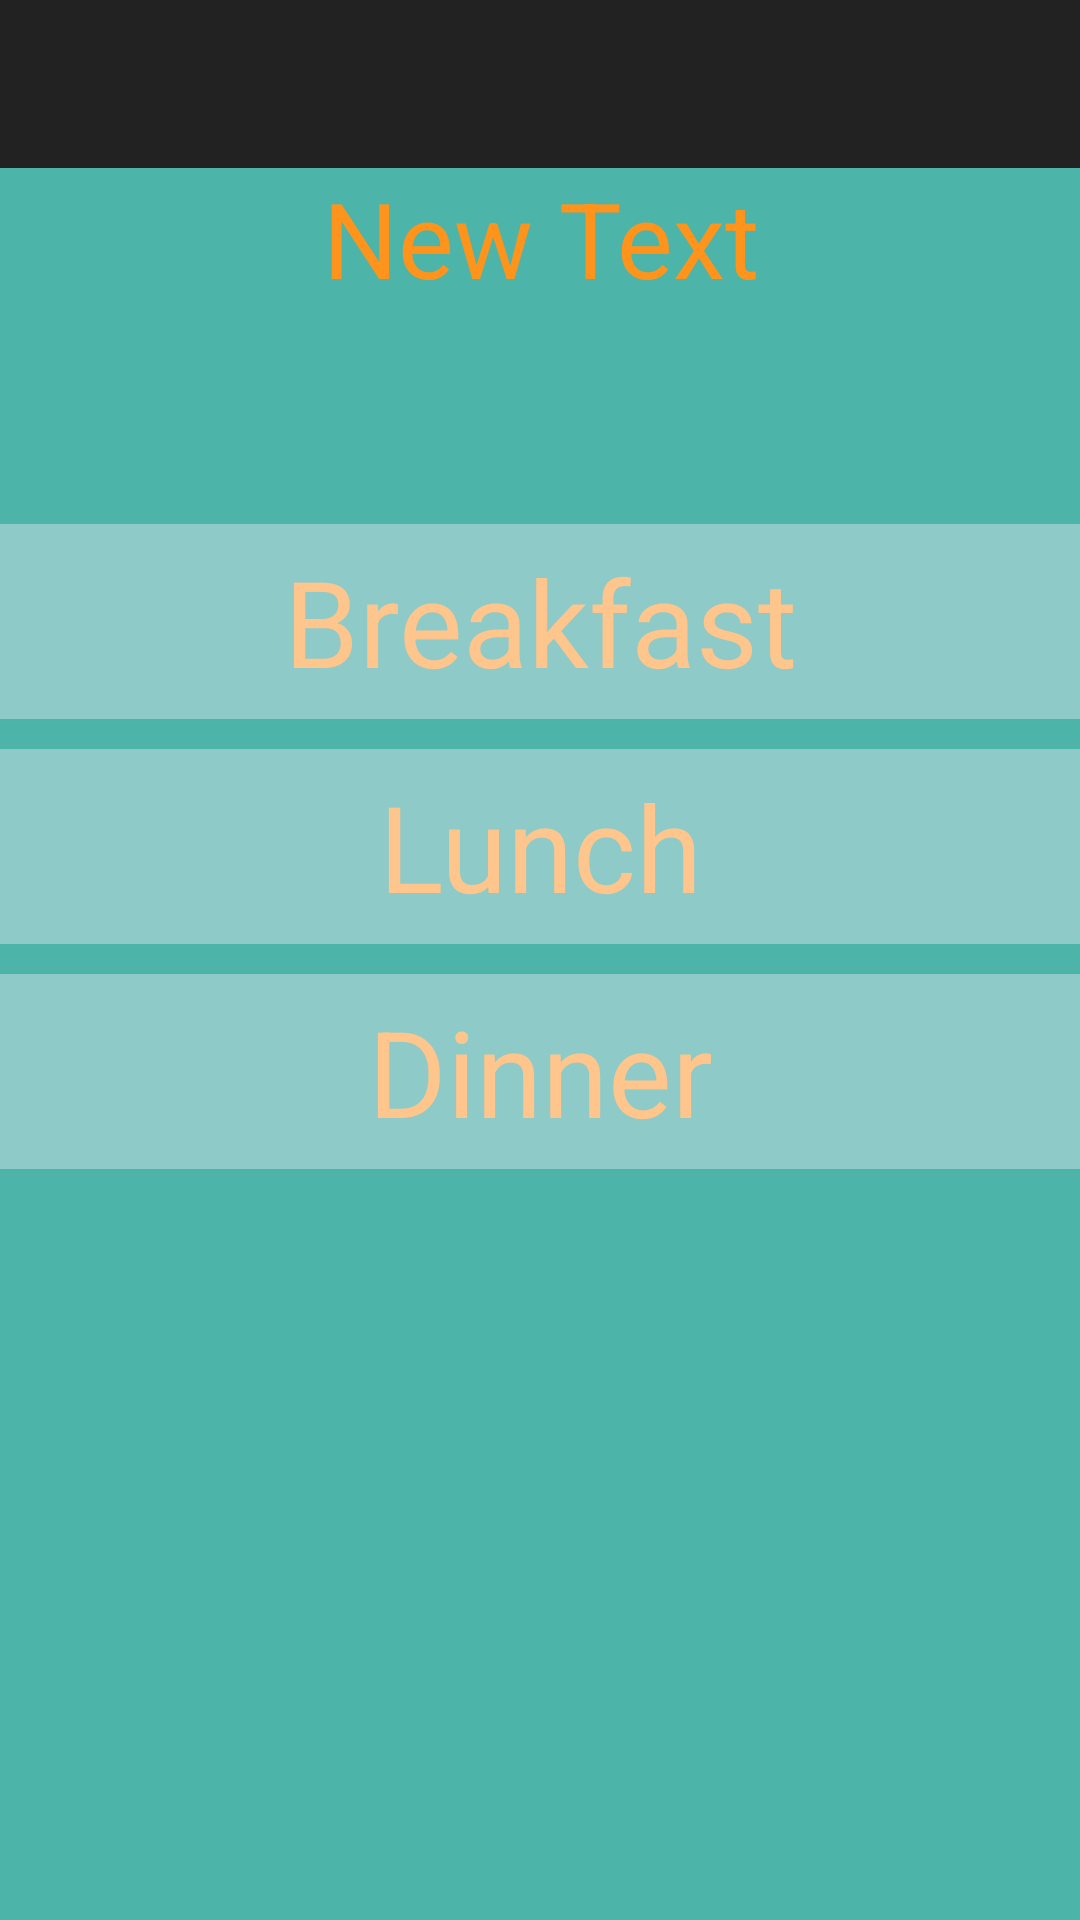

Layout XML and referenced resources for this Android screen:
<!-- AndroidManifest.xml: application theme AppTheme -->
<!-- res/layout/activity_day__view.xml -->
<?xml version="1.0" encoding="utf-8"?>
<RelativeLayout xmlns:android="http://schemas.android.com/apk/res/android"
    xmlns:tools="http://schemas.android.com/tools"
    android:layout_width="match_parent"
    android:layout_height="match_parent"
    tools:context="com.forkboard.forkboard.Day_View"
    android:background="@color/primary_dark">

    <include layout="@layout/my_toolbar"
        android:id="@+id/my_toolbar" />

    <TextView
        android:layout_width="fill_parent"
        android:layout_height="wrap_content"
        android:text="New Text"
        android:id="@+id/textView"
        android:layout_below="@+id/my_toolbar"
        android:layout_alignParentStart="true"
        android:textColor="@color/secondary_dark"
        android:textSize="35dp"
        android:textAlignment="center"
        android:background="@color/primary_dark" />

    <TextView
        android:layout_width="fill_parent"
        android:layout_height="65dp"
        android:textAppearance="?android:attr/textAppearanceLarge"
        android:text="Breakfast"
        android:id="@+id/textView2"
        android:textAlignment="center"
        android:gravity="center"
        android:textSize="40dp"
        android:layout_marginTop="72dp"
        android:layout_marginBottom="10dp"
        android:layout_below="@+id/textView"
        android:layout_alignParentStart="true"
        android:onClick="goToCookbook"
        android:textColor="@color/secondary_accent"
        android:background="@color/primary" />

    <TextView
        android:layout_width="fill_parent"
        android:layout_height="65dp"
        android:textAppearance="?android:attr/textAppearanceLarge"
        android:text="Lunch"
        android:id="@+id/textView3"
        android:textAlignment="center"
        android:gravity="center"
        android:textSize="40dp"
        android:layout_centerVertical="true"
        android:layout_alignParentStart="true"
        android:layout_below="@+id/textView2"
        android:onClick="goToCookbook"
        android:textColor="@color/secondary_accent"
        android:background="@color/primary"
        android:layout_marginBottom="10dp"/>

    <TextView
        android:layout_width="fill_parent"
        android:layout_height="65dp"
        android:textAppearance="?android:attr/textAppearanceLarge"
        android:text="Dinner"
        android:id="@+id/textView4"
        android:textAlignment="center"
        android:gravity="center"
        android:textSize="40dp"
        android:onClick="goToCookbook"
        android:layout_below="@+id/textView3"
        android:layout_alignParentStart="true"
        android:textColor="@color/secondary_accent"
        android:background="@color/primary" />

</RelativeLayout>
<!-- res/layout/my_toolbar.xml (included above) -->
<?xml version="1.0" encoding="utf-8"?>
<android.support.v7.widget.Toolbar xmlns:android="http://schemas.android.com/apk/res/android"
    xmlns:app="http://schemas.android.com/apk/res-auto"
    android:background="@color/jet"
    android:layout_width="fill_parent"
    android:layout_height="wrap_content"
    app:titleTextColor="@color/secondary_accent"
    android:subtitleTextColor="@color/secondary_accent"
    android:titleTextAppearance="@style/Toolbar.TitleText"
    android:id="@+id/my_toolbar"
    android:actionOverflowButtonStyle="@mipmap/my_action_overflow_button">

</android.support.v7.widget.Toolbar>
<!-- resources referenced by this layout -->
<resources>
  <color name="jet">#222222</color>
  <color name="primary">#8dcac8</color>
  <color name="primary_dark">#4cb4a8</color>
  <color name="secondary_accent">#fec58c</color>
  <color name="secondary_dark">#ff941c</color>
  <!-- mipmap my_action_overflow_button: png bitmap (mipmap-hdpi, 659 bytes) -->
  <style name="Toolbar.TitleText" parent="TextAppearance.Widget.AppCompat.Toolbar.Title">
          <item name="android:textSize">100dp</item>
      </style>
  <style name="AppTheme" parent="@style/Theme.AppCompat.Light.NoActionBar">
          
          <item name="colorPrimary">@color/primary</item>
          <item name="colorPrimaryDark">@color/primary_dark</item>
          <item name="colorAccent">@color/accent</item>
          <item name="android:windowActionBar">false</item>
      </style>
</resources>
